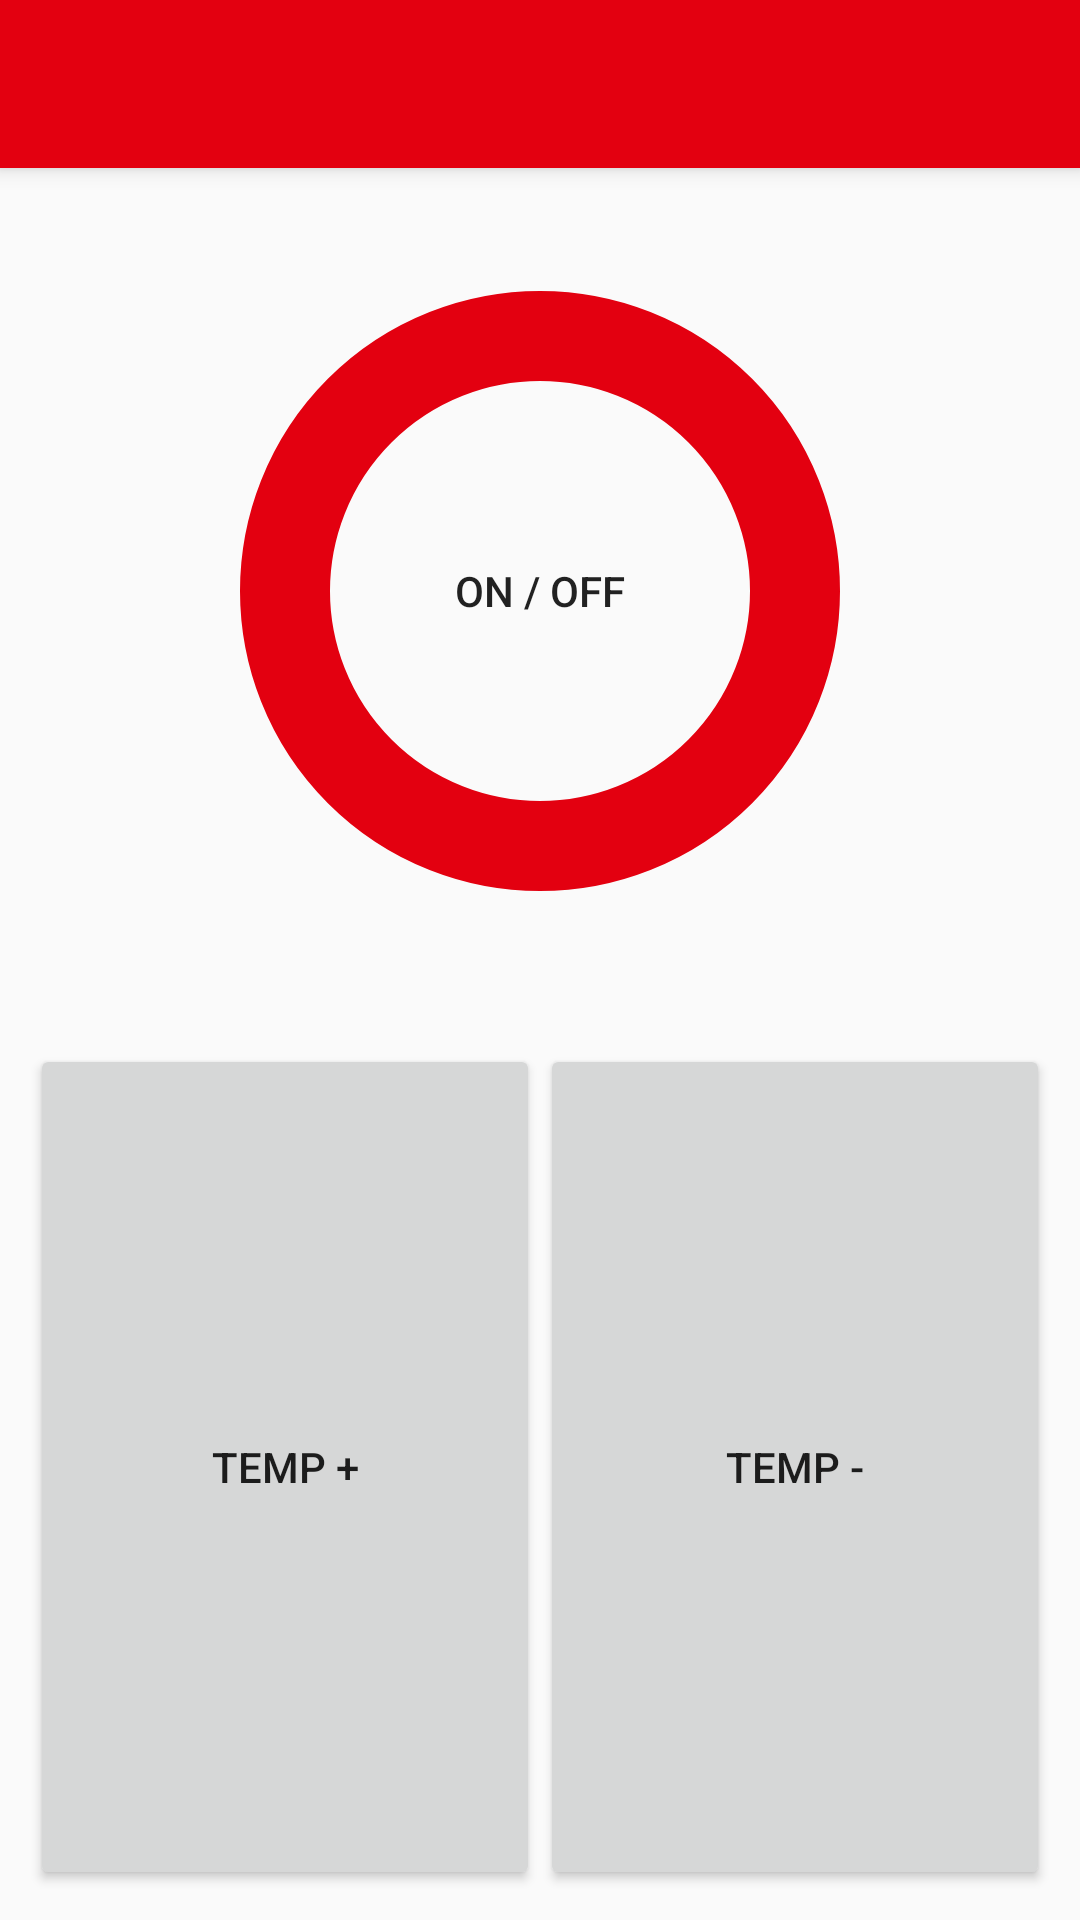

Android layout source for this screen:
<!-- AndroidManifest.xml: application theme AppTheme -->
<!-- res/layout/activity_iremote.xml -->
<?xml version="1.0" encoding="utf-8"?>
<FrameLayout xmlns:android="http://schemas.android.com/apk/res/android"
    xmlns:tools="http://schemas.android.com/tools"
    android:layout_width="match_parent"
    android:layout_height="match_parent"
    xmlns:app="http://schemas.android.com/apk/res-auto"
    tools:context="com.example.omar.healthcare.IRemoteActivity">

    <LinearLayout
        android:layout_width="match_parent"
        android:orientation="vertical"
        android:weightSum="2"
        android:layout_marginLeft="10dp"
        android:layout_marginRight="10dp"
        android:layout_marginTop="?actionBarSize"
        android:layout_height="match_parent">
        <FrameLayout
            android:layout_width="match_parent"
            android:layout_height="0dp"
            android:layout_weight="1"
            android:layout_marginBottom="10dp"
            android:orientation="horizontal">

            <Button
                android:layout_width="200dp"
                android:layout_gravity="center"
                android:id="@+id/on_off_btn"
                android:background="@drawable/circle_image"
                android:text="ON / OFF"
                android:layout_height="200dp"
                />


        </FrameLayout>

        <LinearLayout
            android:layout_width="match_parent"
            android:layout_height="0dp"
            android:layout_weight="1"
            android:layout_marginBottom="10dp"
            android:orientation="horizontal"
            android:weightSum="2">

            <Button
                android:layout_width="0dp"
                android:layout_height="match_parent"
                android:layout_weight="1"
                android:text="TEMP +"
                android:id="@+id/temp_increase_btn"
                />

            <Button
                android:layout_width="0dp"
                android:layout_height="match_parent"
                android:layout_weight="1"
                android:id="@+id/temp_decrease_btn"
                android:text="TEMP -"
                />

        </LinearLayout>


    </LinearLayout>

    <android.support.v7.widget.Toolbar
        android:id="@+id/toolbar"
        android:layout_width="match_parent"
        android:layout_height="?attr/actionBarSize"
        android:background="?attr/colorPrimary"
        android:elevation="4dp"
        android:theme="@style/ThemeOverlay.AppCompat.Dark.ActionBar"
        app:popupTheme="@style/ThemeOverlay.AppCompat.Light" />
</FrameLayout>
<!-- resources referenced by this layout -->
<resources>
  <!-- drawable circle_image (drawable) -->
  <?xml version="1.0" encoding="utf-8"?>
  <shape xmlns:android="http://schemas.android.com/apk/res/android"
      android:shape="oval">
  
      <size android:height="100dp" android:width="100dp" />
      
      <solid android:color="#10ffffff" />
      
      <stroke
          android:width="30dp"
          android:color="@color/Red" />
  </shape>
  <style name="AppTheme" parent="Theme.AppCompat.Light.NoActionBar">
          
          <item name="colorPrimaryDark">@color/DarkRed</item>
          <item name="colorPrimary">@color/Red</item>
          <item name="android:actionBarStyle">@style/ActionBarStyle</item>
          
      </style>
  <color name="Red">#e30010</color>
  <color name="DarkRed">#9d0005</color>
  <style name="ActionBarStyle" parent="Widget.AppCompat.Light.ActionBar">
          <item name="android:logo">@drawable/heart</item>
          <item name="android:windowActionBar">true</item>
          <item name="android:windowActionBarOverlay">true</item>
          <item name="android:displayOptions">useLogo|showHome</item>
      </style>
  <!-- drawable heart: png bitmap (drawable-ldpi, 434 bytes) -->
</resources>
